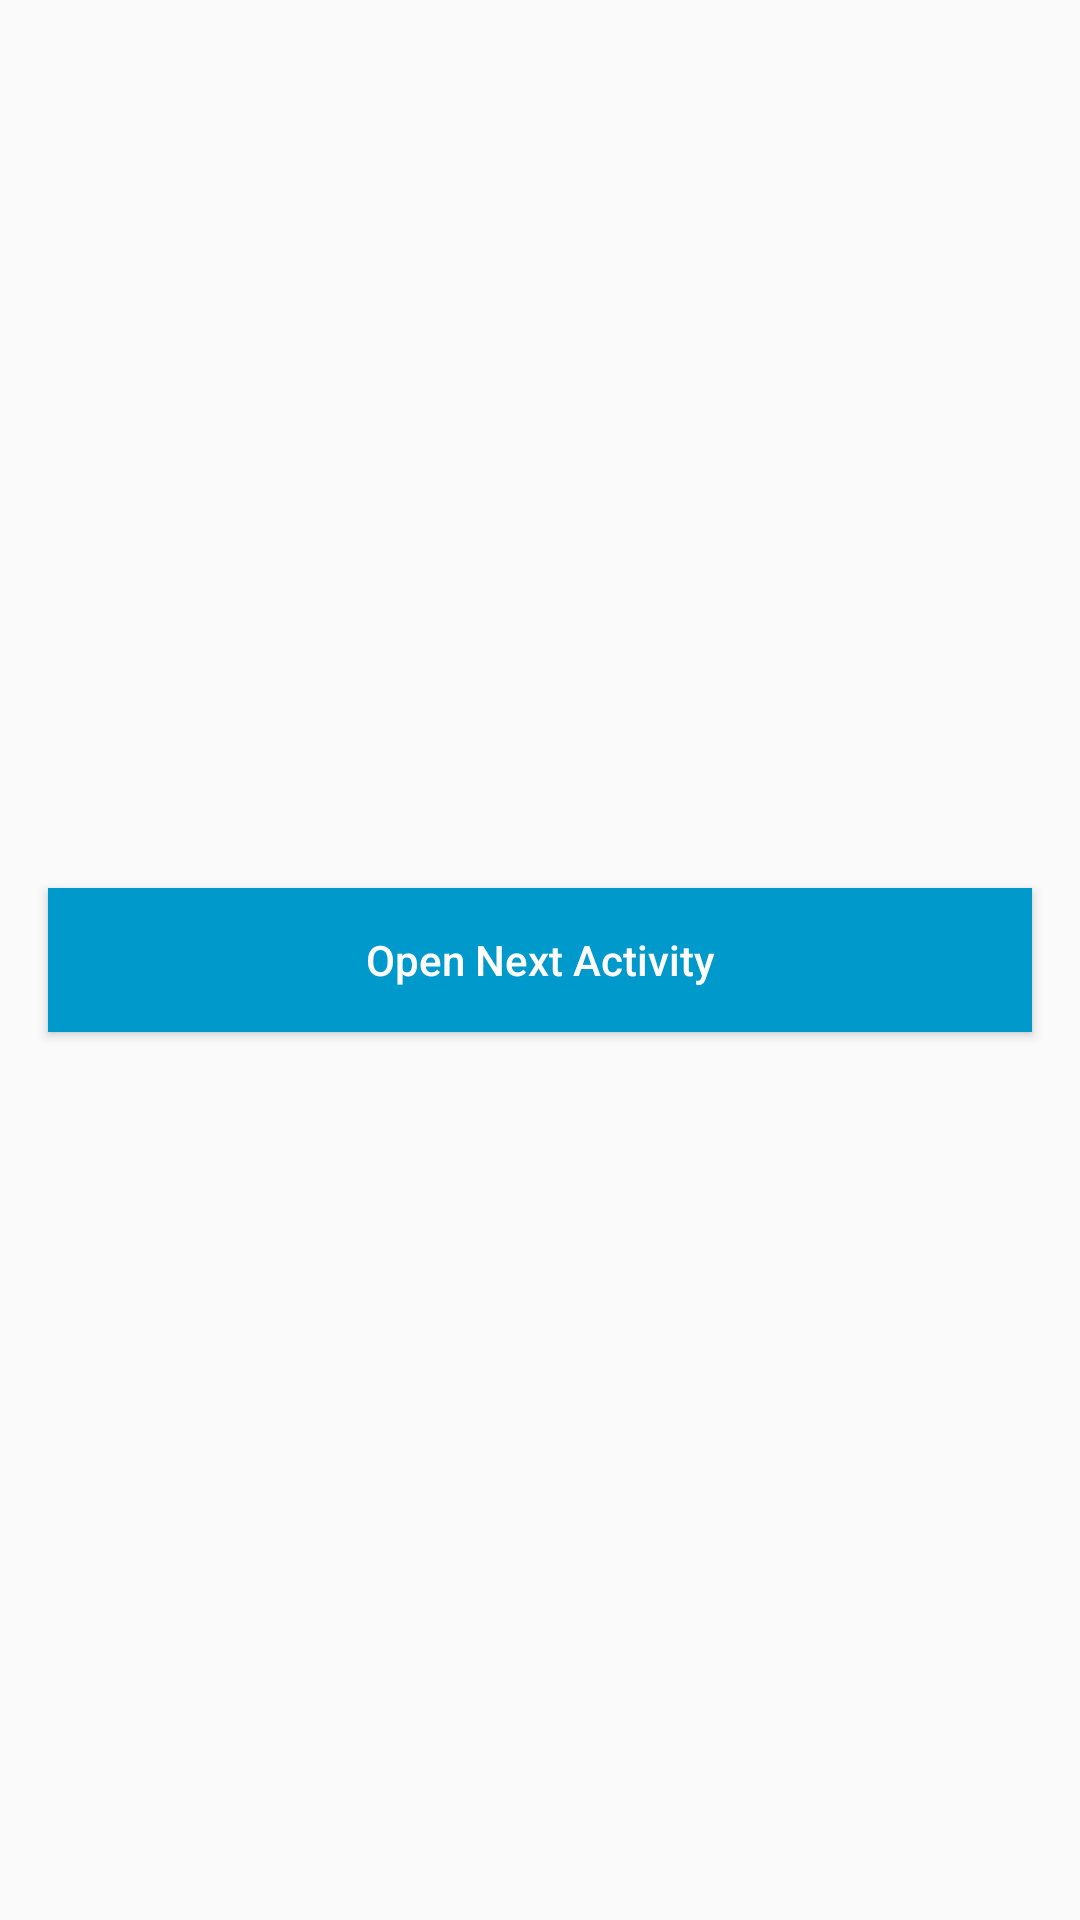

Write the Android layout XML for this screen, with the resource values it uses.
<!-- AndroidManifest.xml: activity theme appTheme -->
<!-- res/layout/activity_main.xml -->
<?xml version="1.0" encoding="utf-8"?>
<FrameLayout xmlns:android="http://schemas.android.com/apk/res/android"
    xmlns:tools="http://schemas.android.com/tools"
    android:layout_width="match_parent"
    android:layout_height="match_parent"
    tools:context=".MainActivity">

    <Button
        android:id="@+id/button_home"
        android:textAllCaps="false"
        android:layout_width="match_parent"
        android:layout_height="wrap_content"
        android:layout_gravity="center"
        android:layout_marginHorizontal="16dp"
        android:background="@android:color/holo_blue_dark"
        android:text="@string/open_next_activity"
        android:textColor="@android:color/white" />
</FrameLayout>
<!-- resources referenced by this layout -->
<resources>
  <string name="open_next_activity">Open Next Activity</string>
  <style name="appTheme" parent="Theme.AppCompat.Light.NoActionBar">
  
      </style>
</resources>
